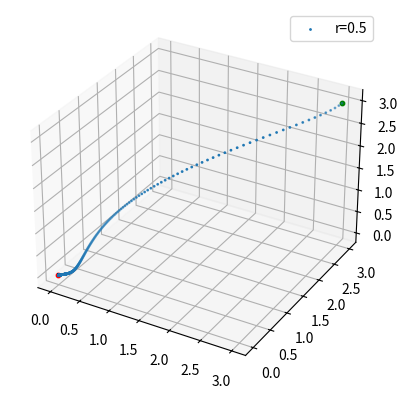

This chart was generated by the following Python code:
import numpy as np
import cmath
import matplotlib.pyplot as plt
from mpl_toolkits import mplot3d

#Initial Values
sig = 10
b = 8/3
r = np.array([0.5,1.17, 1.3456, 25.0, 29.0])
a0 = np.sqrt(b*(r.astype('complex')-1))

#Lorenz System
def dx(x,y,z,sig):
    return -sig*(x-y)
def dy(x,y,z,r):
    return r*x-y-x*z
def dz(x,y,z,b):
    return x*y-b*z

def rk4_step(x0, y0, z0, f1, f2, f3, h, f1_args = {}, f2_args = {}, f3_args = {}):
    ''' Simple python implementation for one RK4 step. 
        Inputs:
            x_0     - M x 1 numpy array specifying all variables of the first ODE at the current time step
            y_0     - M x 1 numpy array specifying all variables of the second ODE at the current time step
            z_0     - M x 1 numpy array specifying all variables of the third ODE at the current time step
            f       - function that calculates the derivates of all variables of the ODE
            h       - step size
            f1_args - Dictionary of additional arguments to be passed to the function f1
            f2_args - Dictionary of additional arguments to be passed to the function f2
            f3_args - Dictionary of additional arguments to be passed to the function f3
        Output:
            xp1 - M x 1 numpy array of variables of the first ODE at time step x0 + h
            yp1 - M x 1 numpy array of variables of the second ODE at time step x0 + h
            zp1 - M x 1 numpy array of variables of the third ODE at time step x0 + h
            tp1 - time step t0+h
    '''
    k1 = h * f1(x0, y0, z0, **f1_args)
    l1 = h * f2(x0, y0, z0, **f2_args)
    m1 = h * f3(x0, y0, z0, **f3_args)

    k2 = h * f1(x0 + k1/2., y0 + k1/2., z0 + k1/2., **f1_args)
    l2 = h * f2(x0 + l1/2., y0 + l1/2., z0 + l1/2., **f2_args)
    m2 = h * f3(x0 + m1/2., y0 + m1/2., z0 + m1/2., **f3_args)

    k3 = h * f1(x0 + k2/2., y0 + k2/2., z0+ k2/2, **f1_args)
    l3 = h * f2(x0 + l2/2., y0 + l2/2., z0+ l2/2, **f2_args)
    m3 = h * f3(x0 + m2/2., y0 + m2/2., z0+ m2/2, **f3_args)

    k4 = h * f1(x0 + k3/2., y0 + k3/2., z0+ k3/2, **f1_args)
    l4 = h * f2(x0 + l3/2., y0 + l3/2., z0+ l3/2, **f2_args)
    m4 = h * f3(x0 + m3/2., y0 + m3/2., z0+ m3/2, **f3_args)

    xp1 = x0 + 1./6.*(k1 + 2.*k2 + 2.*k3 + k4)
    yp1 = y0 + 1./6.*(l1 + 2.*l2 + 2.*l3 + l4)
    zp1 = z0 + 1./6.*(m1 + 2.*m2 + 2.*m3 + m4)
    
    return(xp1, yp1, zp1)

def rk4(x0, y0, z0, f1, f2, f3, h, n, f1_args = {}, f2_args = {}, f3_args = {}):
    ''' Simple implementation of RK4
        Inputs:
            x_0     - M x 1 numpy array specifying all variables of the ODE at the current time step
            y_0     - M x 1 numpy array specifying all variables of the ODE at the current time step
            z_0     - M x 1 numpy array specifying all variables of the ODE at the current time step
            f1      - function that calculates the derivates of all variables of the first ODE
            f1      - function that calculates the derivates of all variables of the second ODE
            f1      - function that calculates the derivates of all variables of the  third ODE
            h       - step size
            n       - number of steps
            f1_args - Dictionary of additional arguments to be passed to the function f1
            f2_args - Dictionary of additional arguments to be passed to the function f2
            f3_args - Dictionary of additional arguments to be passed to the function f3
        Output:
            yn - N+1 x M numpy array with the results of the integration for every time step (includes y0)
            xn - N+1 x 1 numpy array with the time step value (includes start x0)
    '''
    xn = np.zeros(n+1); xn[0] = x0
    yn = np.zeros(n+1); yn[0] = y0
    zn = np.zeros(n+1); zn[0] = z0
    
    for n in np.arange(1,n+1,1):
        xn[n], yn[n], zn[n], = rk4_step(x0 = xn[n-1], y0 = yn[n-1], z0 = zn[n-1], f1 = f1, f2 = f2, f3 = f3, h = h, f1_args = f1_args, f2_args = f2_args, f3_args = f3_args)
    return(xn, yn, zn)

plt.figure()
ax = plt.axes(projection="3d")
ax.scatter3D(0,0,0,s=10,color='red')
ax.scatter3D(3,3,3,s=10,color='green')
for i in range(0,1):
    if r[i] <= 1:
        ax.scatter3D(*rk4(x0=3, y0=3, z0=3, f1=dx, f2=dy, f3=dz, h=0.01, n=10000, f1_args={'sig':sig}, f2_args={'r':r[i]}, f3_args={'b':b}), s=1, label='r={}'.format(r[i]))
    else:
        ax.scatter3D(*rk4(x0=a0[i]+1, y0=a0[i]+1, z0=r[i], f1=dx, f2=dy, f3=dz, h=0.01, n=1000, f1_args={'sig':sig}, f2_args={'r':r[i]}, f3_args={'b':b}), s=1, label='r={}'.format(r[i]))
plt.legend()
plt.show()
